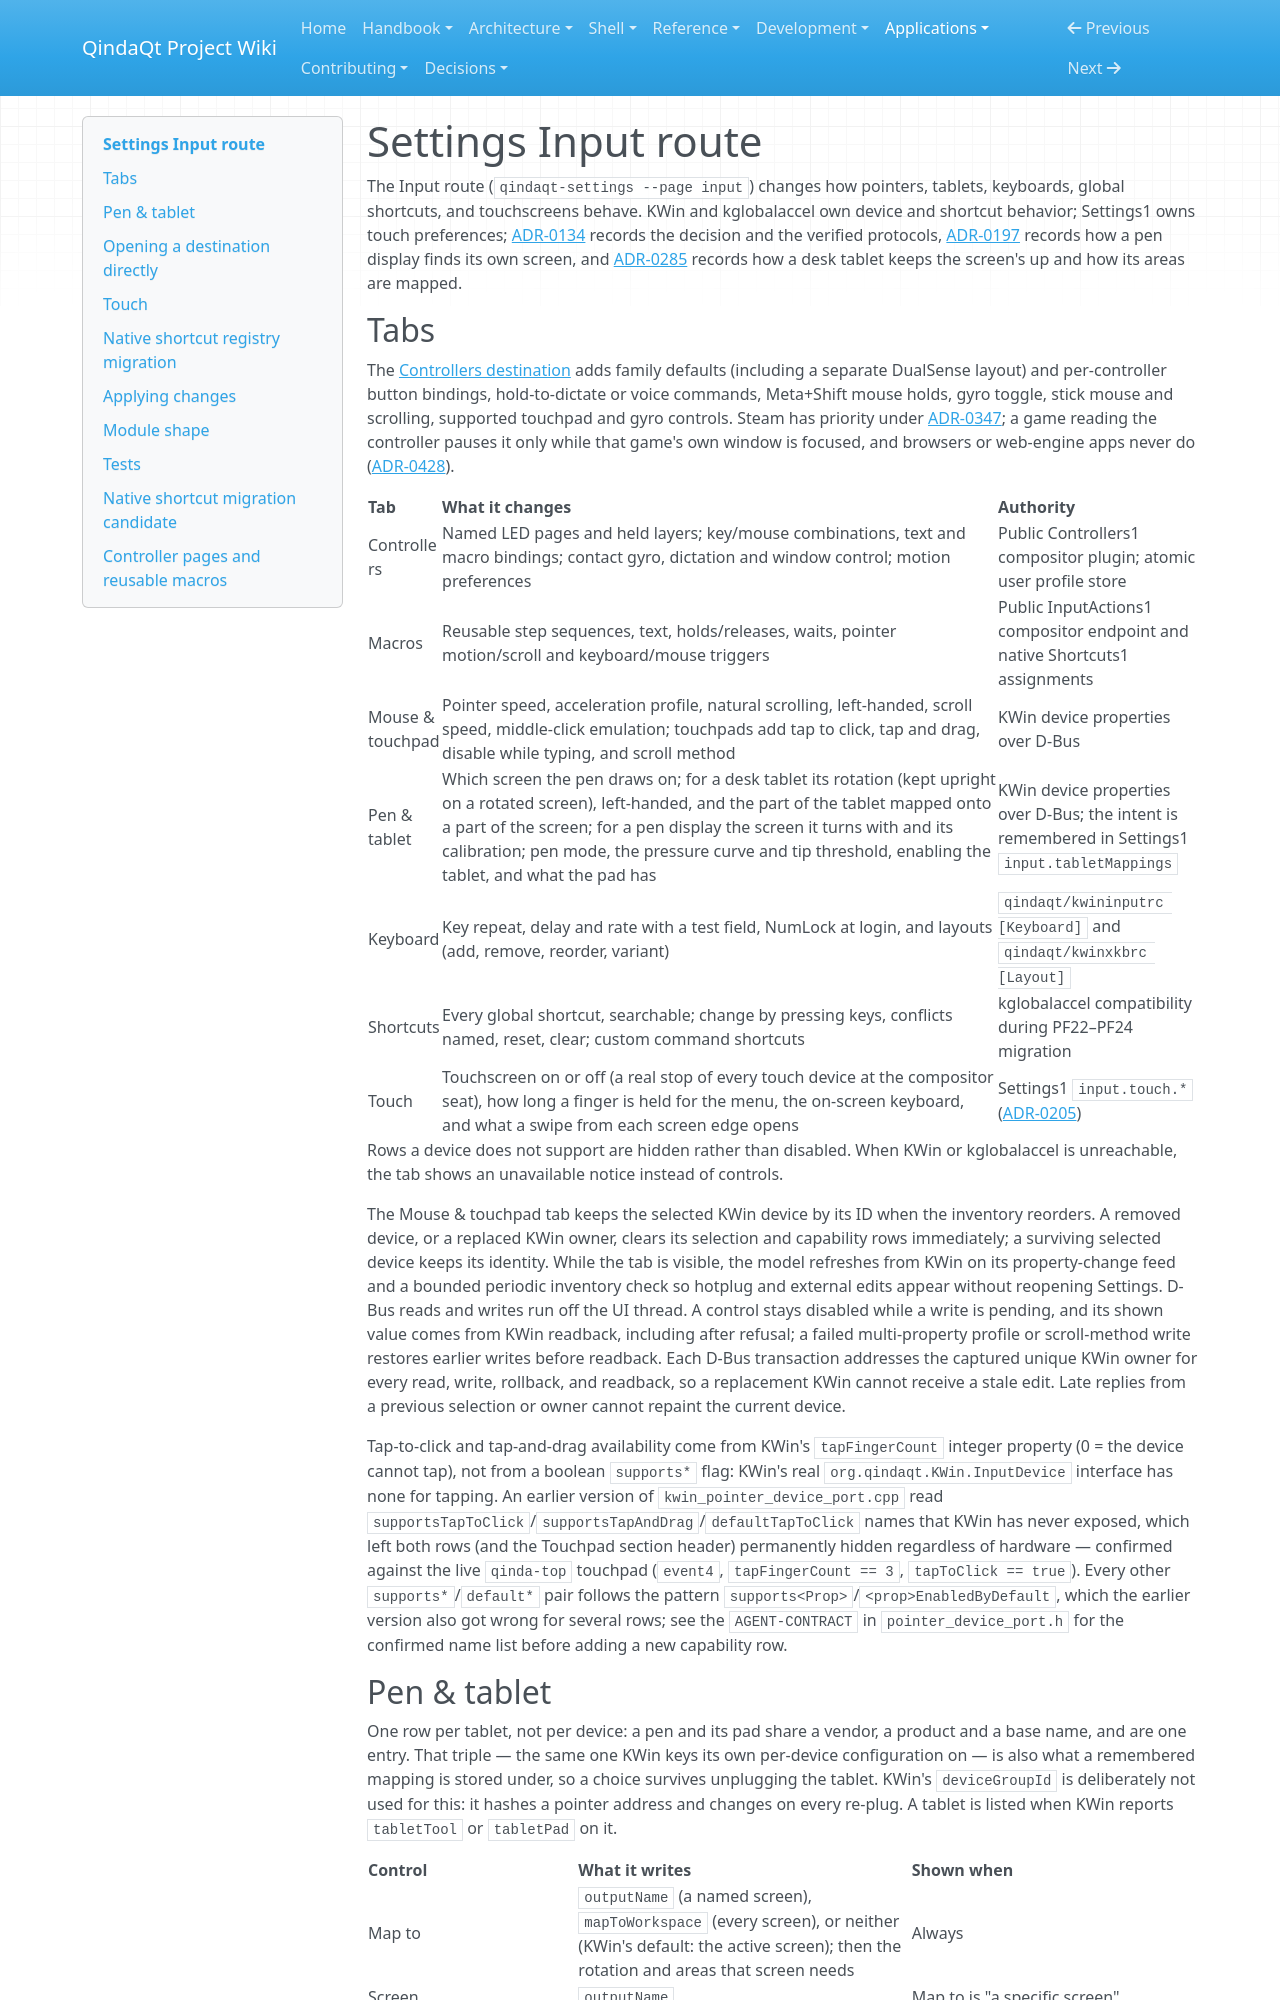

repository: Es00bac/QindaQt · page: apps/input-settings.html · generator: mkdocs

# Settings Input route

The Input route (`qindaqt-settings --page input`) changes how pointers,
tablets, keyboards, global shortcuts, and touchscreens behave. KWin and
kglobalaccel own device and shortcut behavior; Settings1 owns touch preferences; [ADR-0134](../adr/0134-input-and-shortcut-settings.md) records the
decision and the verified protocols,
[ADR-0197](../adr/0197-pen-displays-map-themselves-and-ask-once.md) records how
a pen display finds its own screen, and
[ADR-0285](../adr/0285-desk-tablets-keep-the-screens-up-and-pen-displays-turn-with-their-screen.md)
records how a desk tablet keeps the screen's up and how its areas are mapped.

## Tabs

The [Controllers destination](../architecture/controller-input.md) adds family
defaults (including a separate DualSense layout) and per-controller button
bindings, hold-to-dictate or voice commands, Meta+Shift mouse holds, gyro toggle, stick mouse and
scrolling, supported touchpad and gyro controls. Steam has priority under
[ADR-0347](../adr/0347-controller-desktop-integration.md); a game reading the
controller pauses it only while that game's own window is focused, and browsers
or web-engine apps never do
([ADR-0428](../adr/0428-pause-controller-desktop-input-only-for-the-focused-application.md)).

| Tab | What it changes | Authority |
| --- | --- | --- |
| Controllers | Named LED pages and held layers; key/mouse combinations, text and macro bindings; contact gyro, dictation and window control; motion preferences | Public Controllers1 compositor plugin; atomic user profile store |
| Macros | Reusable step sequences, text, holds/releases, waits, pointer motion/scroll and keyboard/mouse triggers | Public InputActions1 compositor endpoint and native Shortcuts1 assignments |
| Mouse & touchpad | Pointer speed, acceleration profile, natural scrolling, left-handed, scroll speed, middle-click emulation; touchpads add tap to click, tap and drag, disable while typing, and scroll method | KWin device properties over D-Bus |
| Pen & tablet | Which screen the pen draws on; for a desk tablet its rotation (kept upright on a rotated screen), left-handed, and the part of the tablet mapped onto a part of the screen; for a pen display the screen it turns with and its calibration; pen mode, the pressure curve and tip threshold, enabling the tablet, and what the pad has | KWin device properties over D-Bus; the intent is remembered in Settings1 `input.tabletMappings` |
| Keyboard | Key repeat, delay and rate with a test field, NumLock at login, and layouts (add, remove, reorder, variant) | `qindaqt/kwininputrc [Keyboard]` and `qindaqt/kwinxkbrc [Layout]` |
| Shortcuts | Every global shortcut, searchable; change by pressing keys, conflicts named, reset, clear; custom command shortcuts | kglobalaccel compatibility during PF22–PF24 migration |
| Touch | Touchscreen on or off (a real stop of every touch device at the compositor seat), how long a finger is held for the menu, the on-screen keyboard, and what a swipe from each screen edge opens | Settings1 `input.touch.*` ([ADR-0205](../adr/0205-touch-edges-and-touch-preferences-belong-to-the-compositor.md)) |

Rows a device does not support are hidden rather than disabled. When KWin or
kglobalaccel is unreachable, the tab shows an unavailable notice instead of
controls.

The Mouse & touchpad tab keeps the selected KWin device by its ID when the
inventory reorders. A removed device, or a replaced KWin owner, clears its
selection and capability rows immediately; a surviving selected device keeps
its identity. While the tab is visible, the model refreshes from KWin on its
property-change feed and a bounded periodic inventory check so hotplug and
external edits appear without reopening Settings. D-Bus reads and writes run
off the UI thread. A control stays disabled while a write is pending, and its
shown value comes from KWin readback, including after refusal; a failed
multi-property profile or scroll-method write restores earlier writes before
readback. Each D-Bus transaction addresses the captured unique KWin owner for every
read, write, rollback, and readback, so a replacement KWin cannot receive a
stale edit. Late replies from a previous selection or owner cannot repaint
the current device.

Tap-to-click and tap-and-drag availability come from KWin's `tapFingerCount`
integer property (0 = the device cannot tap), not from a boolean `supports*`
flag: KWin's real `org.qindaqt.KWin.InputDevice` interface has none for tapping.
An earlier version of `kwin_pointer_device_port.cpp` read
`supportsTapToClick`/`supportsTapAndDrag`/`defaultTapToClick` names that KWin
has never exposed, which left both rows (and the Touchpad section header)
permanently hidden regardless of hardware — confirmed against the live
`qinda-top` touchpad (`event4`, `tapFingerCount == 3`, `tapToClick == true`).
Every other `supports*`/`default*` pair follows the pattern
`supports<Prop>`/`<prop>EnabledByDefault`, which the earlier version also got
wrong for several rows; see the `AGENT-CONTRACT` in `pointer_device_port.h`
for the confirmed name list before adding a new capability row.
